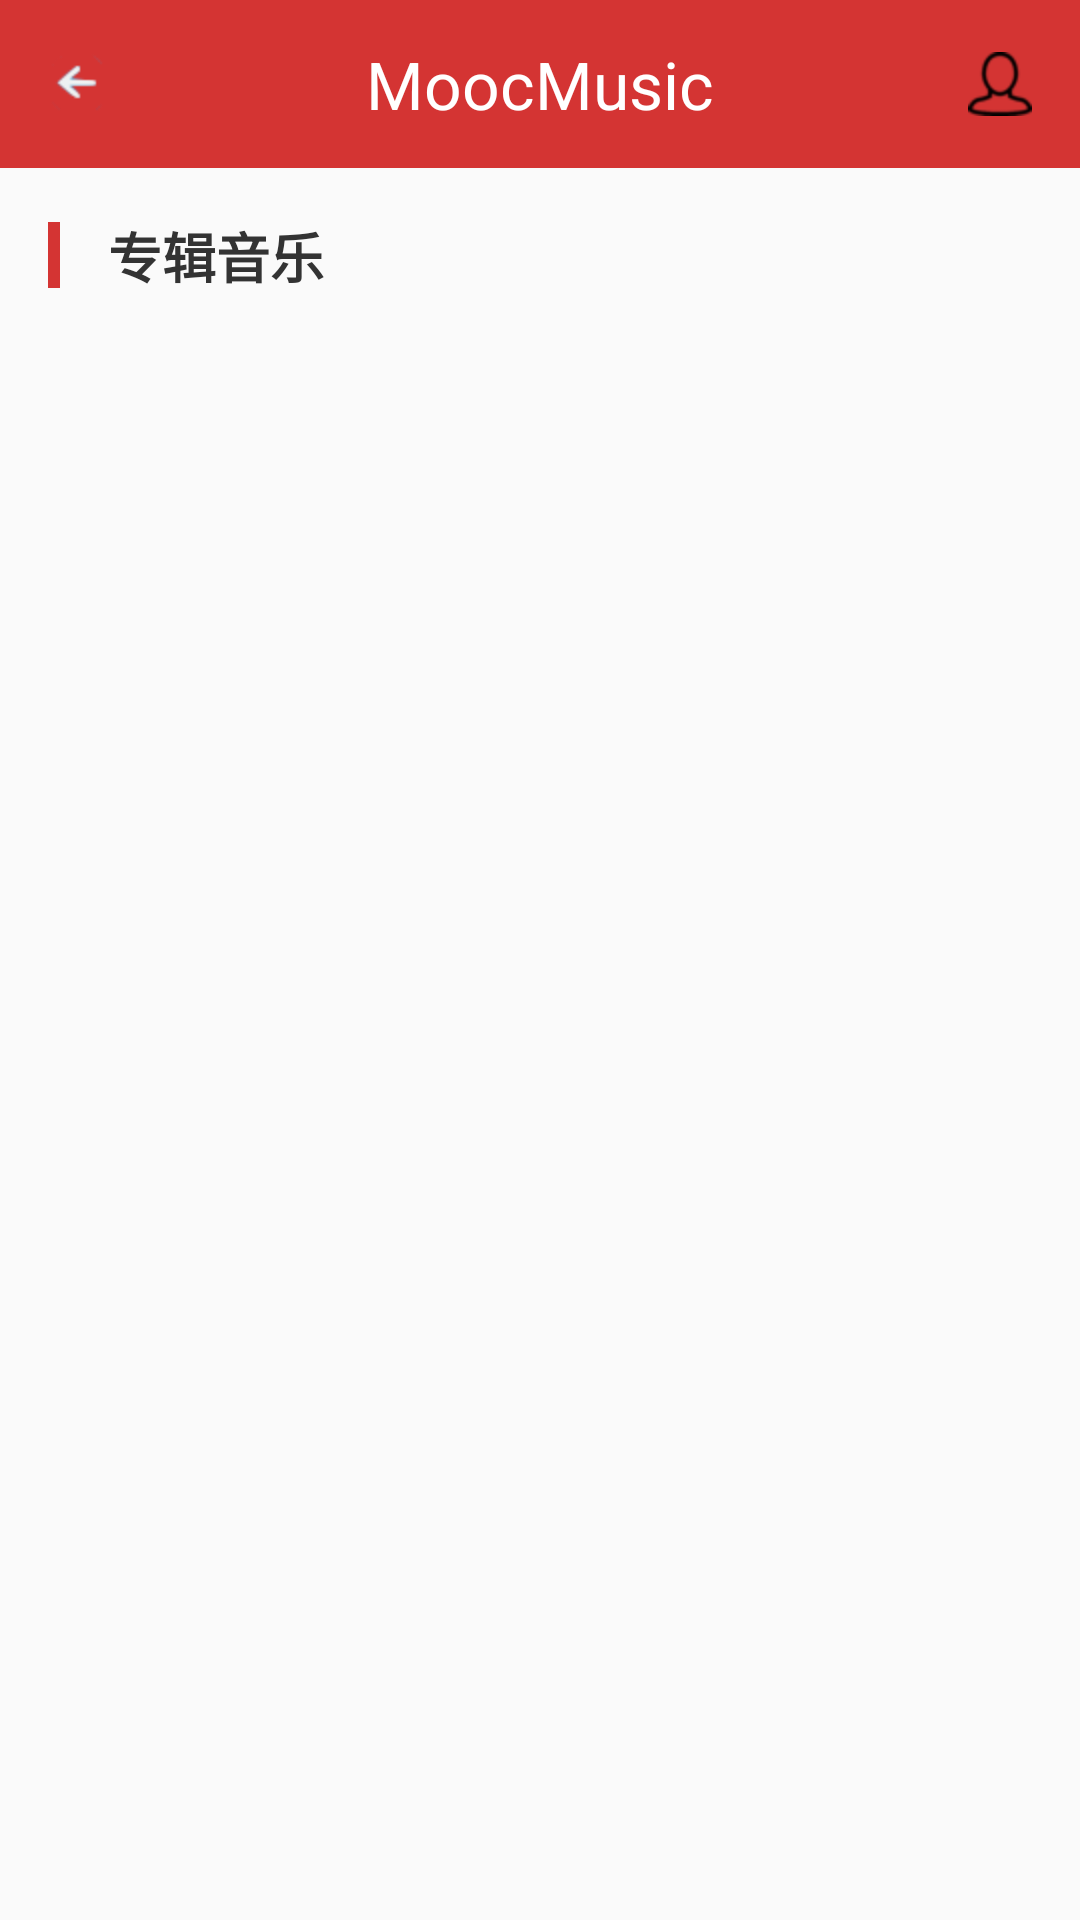

Layout XML and referenced resources for this Android screen:
<!-- AndroidManifest.xml: application theme AppTheme -->
<!-- res/layout/activity_album_list.xml -->
<?xml version="1.0" encoding="utf-8"?>
<LinearLayout xmlns:android="http://schemas.android.com/apk/res/android"
    xmlns:tools="http://schemas.android.com/tools"
    android:layout_width="match_parent"
    android:layout_height="match_parent"
    android:orientation="vertical"
    tools:context="zhangz.com.imoocmusic.activitys.AlbumListActivity">
    <include layout="@layout/nav_bar"/>
    <LinearLayout
        android:layout_width="match_parent"
        android:layout_height="wrap_content"
        android:layout_margin="@dimen/marginSize"
        android:gravity="center_vertical"
        android:orientation="horizontal">

        <View
            android:layout_width="4dp"
            android:layout_height="22dp"
            android:background="@color/mainColor" />

        <TextView
            android:layout_width="wrap_content"
            android:layout_height="wrap_content"
            android:layout_marginLeft="@dimen/marginSize"
            android:text="专辑音乐"
            android:textColor="@color/titleColor"
            android:textSize="@dimen/titleSize"
            android:textStyle="bold" />

    </LinearLayout>

    <android.support.v7.widget.RecyclerView
        android:id="@+id/rv_list"
        android:layout_width="match_parent"
        android:layout_height="wrap_content">

    </android.support.v7.widget.RecyclerView>
</LinearLayout>
<!-- res/layout/nav_bar.xml (included above) -->
<?xml version="1.0" encoding="utf-8"?>
<FrameLayout xmlns:android="http://schemas.android.com/apk/res/android"
    android:layout_width="match_parent"
    android:layout_height="@dimen/navBarHeight"
    android:background="@color/mainColor"
    android:paddingLeft="@dimen/marginSize"
    android:paddingRight="@dimen/marginSize">


    <ImageView
        android:id="@+id/iv_back"
        android:layout_width="wrap_content"
        android:layout_height="match_parent"
        android:layout_gravity="left|center_vertical"
        android:src="@mipmap/back" />

    <TextView
        android:id="@+id/tv_title"
        android:layout_width="wrap_content"
        android:layout_height="wrap_content"
        android:gravity="center_vertical"
        android:layout_gravity="center|center_vertical"
        android:text="MoocMusic"
        android:textColor="@color/colorWhite"
        android:textSize="@dimen/navBarTitleSize" />
    <ImageView
        android:id="@+id/iv_me"
        android:layout_width="wrap_content"
        android:layout_height="wrap_content"
        android:layout_gravity="right|center_vertical"
        android:src="@mipmap/user" />

</FrameLayout>
<!-- resources referenced by this layout -->
<resources>
  <color name="colorWhite">#FFFFFF</color>
  <color name="mainColor">#d43433</color>
  <color name="titleColor">#333333</color>
  <dimen name="marginSize">16dp</dimen>
  <dimen name="navBarHeight">56dp</dimen>
  <dimen name="navBarTitleSize">22sp</dimen>
  <dimen name="titleSize">18sp</dimen>
  <!-- mipmap back: png bitmap (mipmap-hdpi, 911 bytes) -->
  <!-- mipmap user: png bitmap (mipmap-hdpi, 1297 bytes) -->
  <style name="AppTheme" parent="Theme.AppCompat.Light.DarkActionBar">
          
          <item name="colorPrimaryDark">@color/mainColor</item>
          <item name="android:windowAnimationStyle">@style/AnimationActivity</item>
  
      </style>
  <style name="AnimationActivity" parent="@android:style/Animation.Activity">
          
          <item name="android:activityOpenEnterAnimation">@anim/open_enter</item>
          
          <item name="android:activityOpenExitAnimation">@anim/open_exit</item>
          
          <item name="android:activityCloseEnterAnimation">@anim/close_enter</item>
          
          <item name="android:activityCloseExitAnimation">@anim/close_exit</item>
      </style>
</resources>
